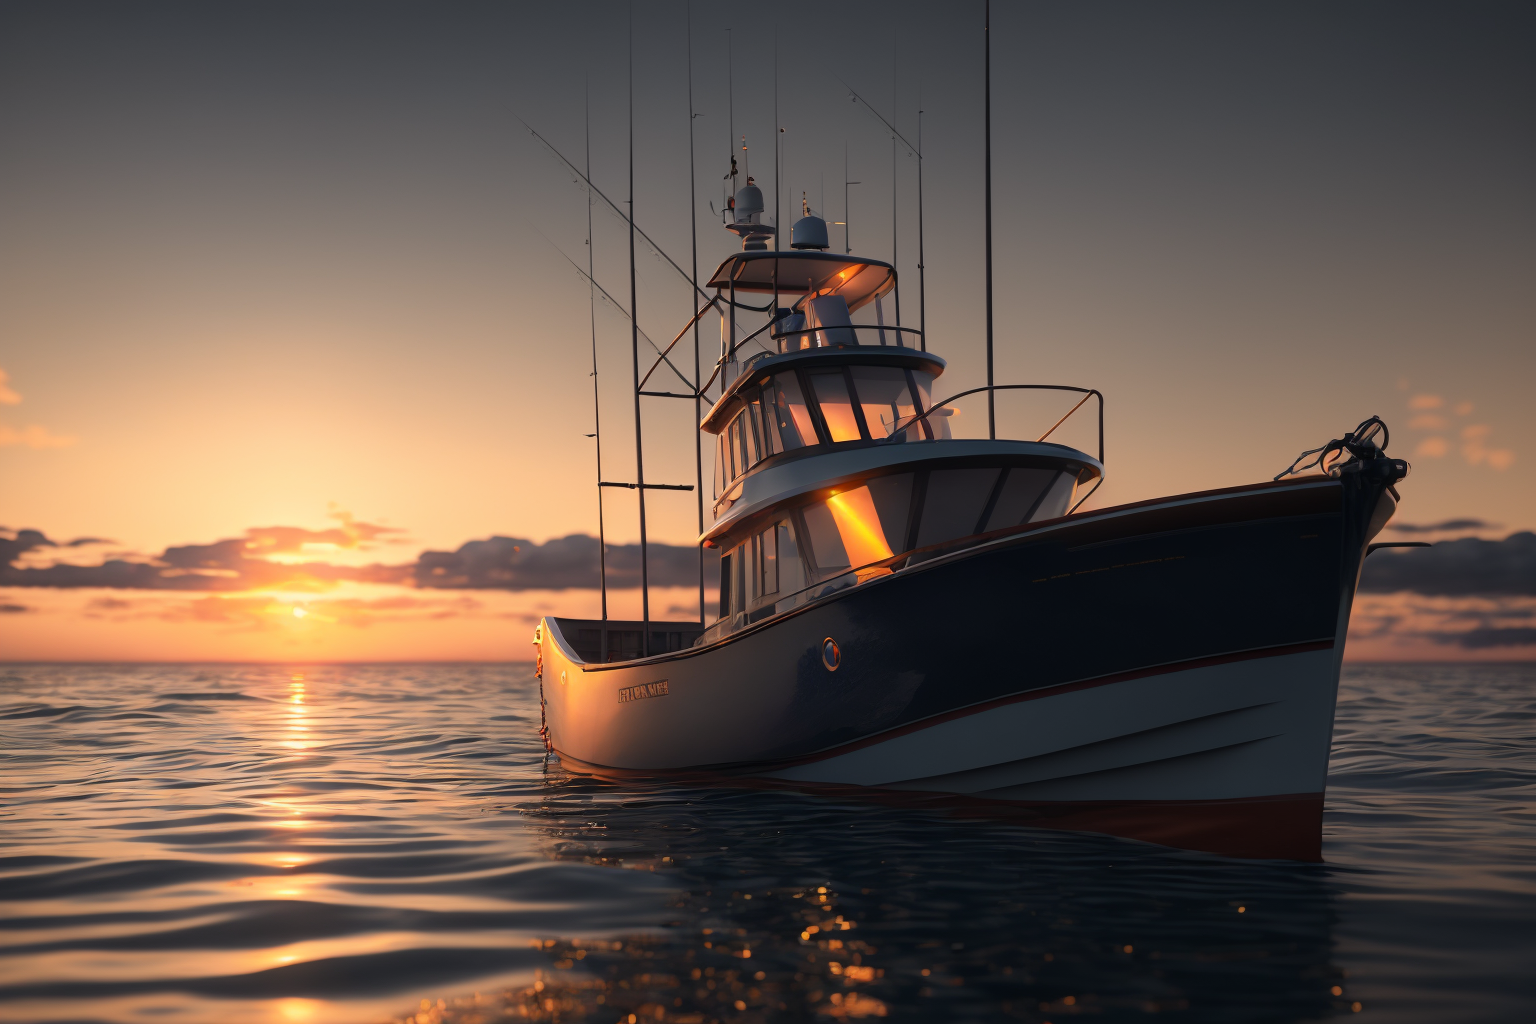
Generation parameters embedded in this image by AUTOMATIC1111 Stable Diffusion web UI or a fork of it (Forge, ...) (PNG 'parameters' text chunk):
{best quality}, masterpiece, {highres}, original, extremely detailed 8K , photo realistic,intricate detail,realistic,physically-based rendering,ray tracing,depth of field, ocean,(Fishing boats far away),foreshortening,overall view, sunset, night,
Negative prompt: (low quality, worst quality:1.4), (bad anatomy), (inaccurate limb:1.2),bad composition, inaccurate eyes, extra digit,fewer digits,(extra arms:1.2), lowres, error, watermark, bad anatomy, bad proportions,(worst quality, low quality:1.4),Low quality, poor resolution, blurry, dull, uninteresting, cliche, uninspired, overexposed, over-saturated, unrealistic, poorly executed, outdated, low effort, lacking in detail, generic, amateurish,disfigured, kitsch, ugly, oversaturated, grain, low-res, Deformed, blurry, (watermark)
Steps: 66, Sampler: DPM++ SDE Karras, CFG scale: 10, Seed: 3001707120, Size: 768x512, Model hash: 7da43996bb, Model: rmadaMergeSD21768_v60, Denoising strength: 0.54, Hires upscale: 2, Hires upscaler: R-ESRGAN 4x+